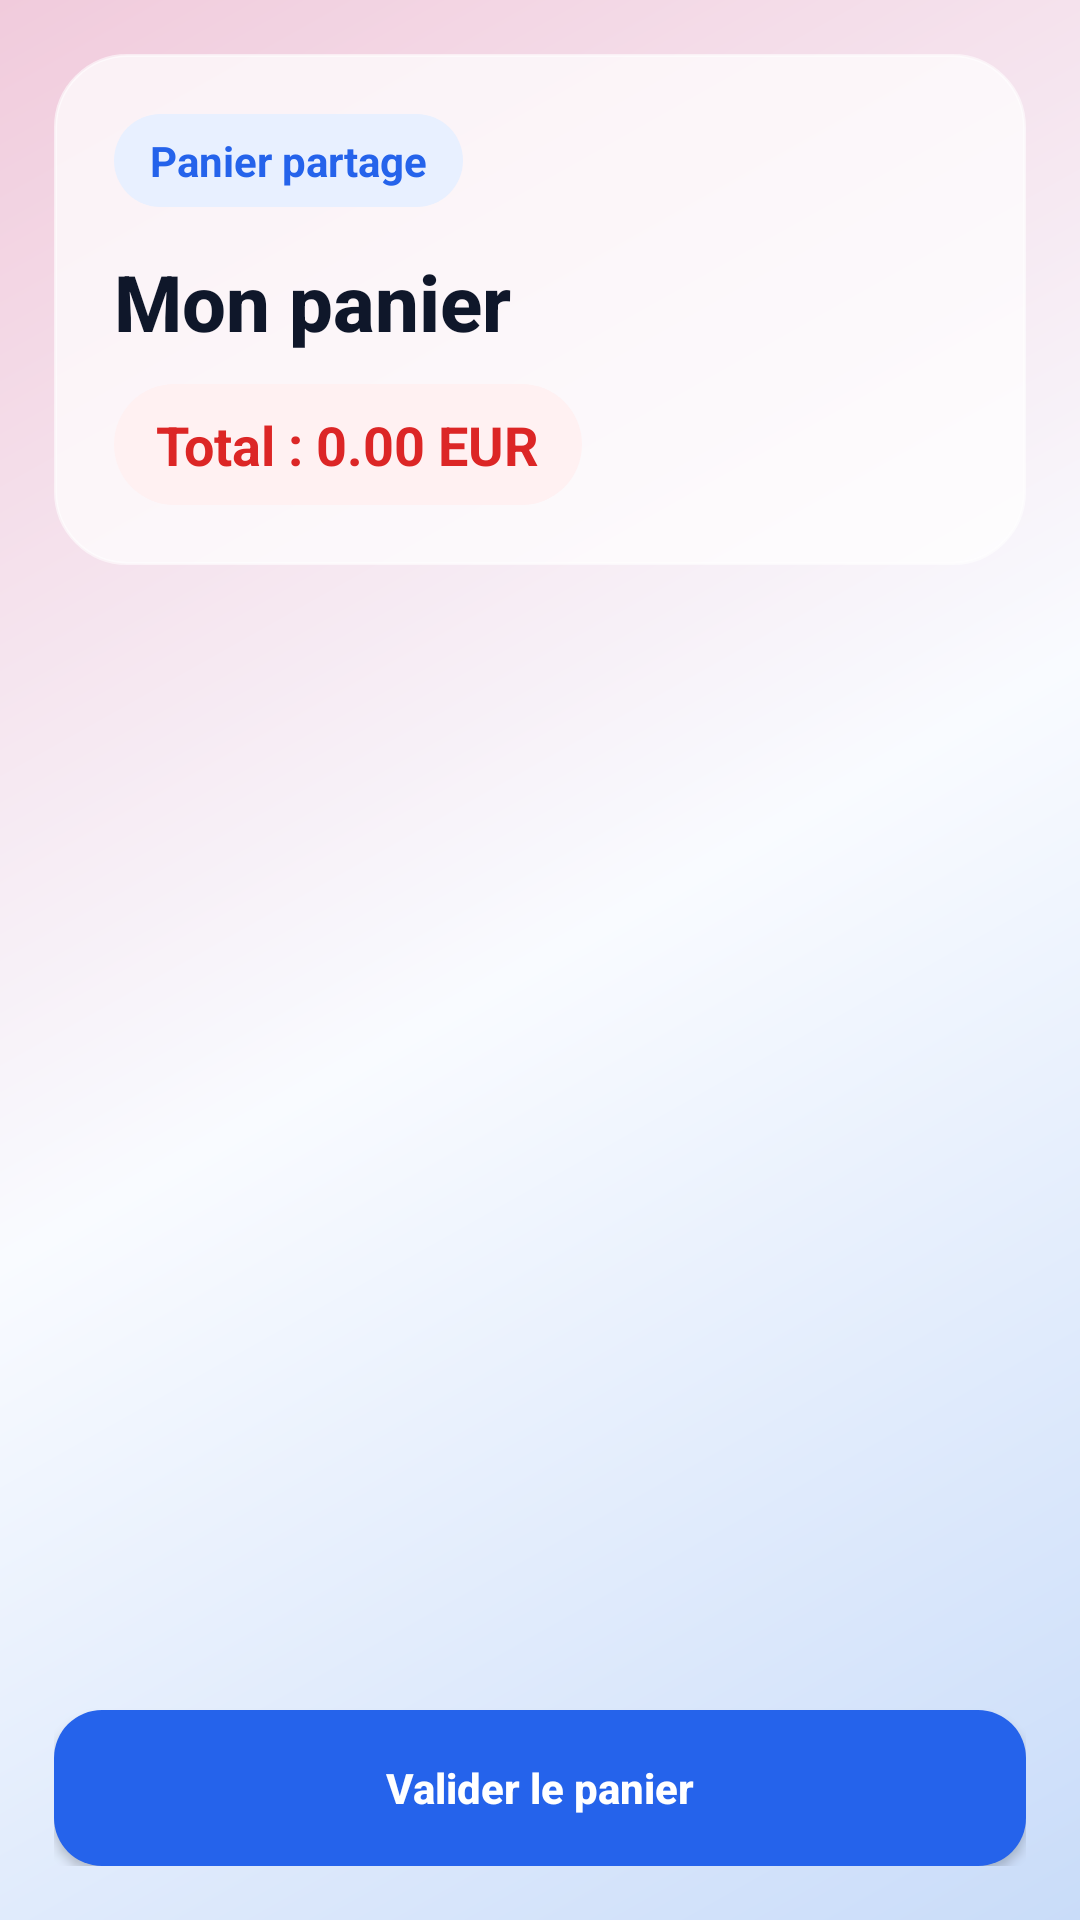

This screen was rendered from an Android layout file. Write that file and the resources it references.
<!-- AndroidManifest.xml: application theme Theme.ApiMobile -->
<!-- res/layout/activity_panier.xml -->
<?xml version="1.0" encoding="utf-8"?>
<FrameLayout xmlns:android="http://schemas.android.com/apk/res/android"
    xmlns:tools="http://schemas.android.com/tools"
    android:layout_width="match_parent"
    android:layout_height="match_parent"
    android:background="@drawable/bg_app_gradient"
    tools:context=".PanierActivity">

    <LinearLayout
        android:layout_width="match_parent"
        android:layout_height="match_parent"
        android:orientation="vertical"
        android:padding="18dp">

        <LinearLayout
            android:layout_width="match_parent"
            android:layout_height="wrap_content"
            android:background="@drawable/bg_glass_panel"
            android:elevation="8dp"
            android:orientation="vertical"
            android:padding="20dp">

            <TextView
                android:layout_width="wrap_content"
                android:layout_height="wrap_content"
                android:background="@drawable/bg_badge"
                android:paddingStart="12dp"
                android:paddingTop="6dp"
                android:paddingEnd="12dp"
                android:paddingBottom="6dp"
                android:text="Panier partage"
                android:textColor="@color/app_primary"
                android:textStyle="bold" />

            <TextView
                android:id="@+id/tvPanierTitre"
                style="@style/TextAppearance.ApiMobile.ScreenTitle"
                android:layout_width="match_parent"
                android:layout_height="wrap_content"
                android:layout_marginTop="14dp"
                android:text="Mon panier" />

            <TextView
                android:id="@+id/tvPanierTotal"
                style="@style/TextAppearance.ApiMobile.Price"
                android:layout_width="wrap_content"
                android:layout_height="wrap_content"
                android:layout_marginTop="10dp"
                android:background="@drawable/bg_price_badge"
                android:paddingStart="14dp"
                android:paddingTop="8dp"
                android:paddingEnd="14dp"
                android:paddingBottom="8dp"
                android:text="Total : 0.00 EUR" />
        </LinearLayout>

        <TextView
            android:id="@+id/tvPanierVide"
            style="@style/TextAppearance.ApiMobile.Body"
            android:layout_width="match_parent"
            android:layout_height="wrap_content"
            android:layout_marginTop="16dp"
            android:background="@drawable/bg_glass_soft"
            android:padding="18dp"
            android:text="Votre panier est vide."
            android:textColor="@color/app_muted"
            android:visibility="gone" />

        <androidx.recyclerview.widget.RecyclerView
            android:id="@+id/rvPanier"
            android:layout_width="match_parent"
            android:layout_height="0dp"
            android:layout_marginTop="16dp"
            android:layout_weight="1"
            android:clipToPadding="false"
            android:paddingBottom="12dp"
            tools:listitem="@layout/item_panier" />

        <Button
            android:id="@+id/btnValiderPanier"
            style="@style/Widget.ApiMobile.Button.Primary"
            android:layout_width="match_parent"
            android:layout_height="wrap_content"
            android:layout_marginTop="14dp"
            android:backgroundTint="@null"
            android:text="Valider le panier" />

    </LinearLayout>
</FrameLayout>
<!-- res/layout/item_panier.xml (included above) -->
<?xml version="1.0" encoding="utf-8"?>
<com.google.android.material.card.MaterialCardView xmlns:android="http://schemas.android.com/apk/res/android"
    xmlns:app="http://schemas.android.com/apk/res-auto"
    android:layout_width="match_parent"
    android:layout_height="wrap_content"
    android:layout_marginBottom="14dp"
    app:cardBackgroundColor="@color/app_glass_soft"
    app:cardCornerRadius="22dp"
    app:cardElevation="0dp"
    app:strokeColor="@color/app_stroke"
    app:strokeWidth="1dp">

    <LinearLayout
        android:layout_width="match_parent"
        android:layout_height="wrap_content"
        android:orientation="vertical"
        android:padding="18dp">

        <TextView
            android:id="@+id/tvPanierNom"
            android:layout_width="match_parent"
            android:layout_height="wrap_content"
            android:textColor="@color/app_text"
            android:textSize="19sp"
            android:textStyle="bold" />

        <TextView
            android:id="@+id/tvPanierPrix"
            android:layout_width="wrap_content"
            android:layout_height="wrap_content"
            android:layout_marginTop="10dp"
            android:background="@drawable/bg_badge"
            android:paddingStart="12dp"
            android:paddingTop="6dp"
            android:paddingEnd="12dp"
            android:paddingBottom="6dp"
            android:textColor="@color/app_primary"
            android:textStyle="bold" />

        <TextView
            android:id="@+id/tvPanierSousTotal"
            android:layout_width="wrap_content"
            android:layout_height="wrap_content"
            android:layout_marginTop="10dp"
            android:background="@drawable/bg_price_badge"
            android:paddingStart="12dp"
            android:paddingTop="6dp"
            android:paddingEnd="12dp"
            android:paddingBottom="6dp"
            android:textColor="@color/app_price_text"
            android:textStyle="bold" />

        <LinearLayout
            android:layout_width="match_parent"
            android:layout_height="wrap_content"
            android:layout_marginTop="16dp"
            android:gravity="center_vertical"
            android:orientation="horizontal">

            <Button
                android:id="@+id/btnPanierMoins"
                style="@style/Widget.ApiMobile.Button.Counter"
                android:layout_width="44dp"
                android:layout_height="44dp"
                android:backgroundTint="@null"
                android:text="-" />

            <TextView
                android:id="@+id/tvPanierQuantite"
                android:layout_width="wrap_content"
                android:layout_height="wrap_content"
                android:layout_marginStart="14dp"
                android:layout_marginEnd="14dp"
                android:background="@drawable/bg_glass_panel"
                android:paddingStart="14dp"
                android:paddingTop="8dp"
                android:paddingEnd="14dp"
                android:paddingBottom="8dp"
                android:text="1"
                android:textColor="@color/app_text"
                android:textSize="18sp"
                android:textStyle="bold" />

            <Button
                android:id="@+id/btnPanierPlus"
                style="@style/Widget.ApiMobile.Button.Counter"
                android:layout_width="44dp"
                android:layout_height="44dp"
                android:backgroundTint="@null"
                android:text="+" />

            <Space
                android:layout_width="0dp"
                android:layout_height="1dp"
                android:layout_weight="1" />

            <Button
                android:id="@+id/btnPanierSupprimer"
                style="@style/Widget.ApiMobile.Button.Danger"
                android:layout_width="wrap_content"
                android:layout_height="wrap_content"
                android:backgroundTint="@null"
                android:text="Supprimer" />

        </LinearLayout>

    </LinearLayout>

</com.google.android.material.card.MaterialCardView>
<!-- resources referenced by this layout -->
<resources>
  <color name="app_glass_soft">#96FFFFFF</color>
  <color name="app_muted">#475569</color>
  <color name="app_price_text">#DC2626</color>
  <color name="app_primary">#2563EB</color>
  <color name="app_stroke">#99FFFFFF</color>
  <color name="app_text">#0F172A</color>
  <!-- drawable bg_app_gradient (drawable) -->
  <?xml version="1.0" encoding="utf-8"?>
  <shape xmlns:android="http://schemas.android.com/apk/res/android">
      <gradient
          android:angle="315"
          android:startColor="@color/app_gradient_start"
          android:centerColor="@color/app_gradient_middle"
          android:endColor="@color/app_gradient_end" />
  </shape>
  <!-- drawable bg_badge (drawable) -->
  <?xml version="1.0" encoding="utf-8"?>
  <shape xmlns:android="http://schemas.android.com/apk/res/android">
      <solid android:color="@color/app_primary_soft" />
      <corners android:radius="999dp" />
  </shape>
  <!-- drawable bg_glass_panel (drawable) -->
  <?xml version="1.0" encoding="utf-8"?>
  <shape xmlns:android="http://schemas.android.com/apk/res/android">
      <solid android:color="@color/app_glass" />
      <corners android:radius="24dp" />
      <stroke
          android:width="1dp"
          android:color="@color/app_stroke" />
  </shape>
  <!-- drawable bg_glass_soft (drawable) -->
  <?xml version="1.0" encoding="utf-8"?>
  <shape xmlns:android="http://schemas.android.com/apk/res/android">
      <solid android:color="@color/app_glass_soft" />
      <corners android:radius="18dp" />
      <stroke
          android:width="1dp"
          android:color="@color/app_stroke" />
  </shape>
  <!-- drawable bg_price_badge (drawable) -->
  <?xml version="1.0" encoding="utf-8"?>
  <shape xmlns:android="http://schemas.android.com/apk/res/android">
      <solid android:color="@color/app_price_bg" />
      <corners android:radius="999dp" />
  </shape>
  <style name="TextAppearance.ApiMobile.Body" parent="">
          <item name="android:textColor">@color/app_text</item>
          <item name="android:textSize">16sp</item>
      </style>
  <style name="TextAppearance.ApiMobile.Price" parent="">
          <item name="android:textColor">@color/app_danger</item>
          <item name="android:textSize">18sp</item>
          <item name="android:textStyle">bold</item>
      </style>
  <style name="TextAppearance.ApiMobile.ScreenTitle" parent="">
          <item name="android:textColor">@color/app_text</item>
          <item name="android:textSize">26sp</item>
          <item name="android:textStyle">bold</item>
          <item name="android:fontFamily">sans-serif-medium</item>
      </style>
  <style name="Widget.ApiMobile.Button.Counter" parent="">
          <item name="android:background">@drawable/bg_counter_button</item>
          <item name="android:textColor">@color/app_text</item>
          <item name="android:textStyle">bold</item>
          <item name="android:textAllCaps">false</item>
          <item name="android:minWidth">44dp</item>
          <item name="android:minHeight">44dp</item>
      </style>
  <style name="Theme.ApiMobile" parent="Base.Theme.ApiMobile" />
  <color name="app_gradient_start">#F1CBDC</color>
  <color name="app_gradient_middle">#F9FBFF</color>
  <color name="app_gradient_end">#C9DCF9</color>
  <color name="app_primary_soft">#E8F0FF</color>
  <color name="app_glass">#B8FFFFFF</color>
  <color name="app_price_bg">#FFF1F2</color>
  <color name="app_danger">#DC2626</color>
  <color name="white">#FFFFFFFF</color>
  <color name="app_border">#D9E2F0</color>
  <color name="app_glass_strong">#D6FFFFFF</color>
  <color name="app_danger_dark">#B91C1C</color>
  <color name="app_primary_dark">#1D4ED8</color>
</resources>
